Dataset: mas_enfermedades (GitHub, JupaaF/DatosAcronex). Classes: eye spot, red leaf spot, ring spot.

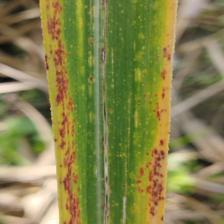
Label: red leaf spot

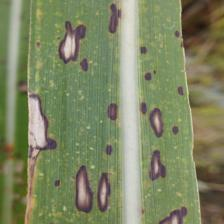
Label: ring spot

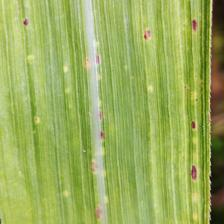
Label: eye spot

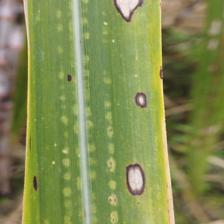
Label: ring spot

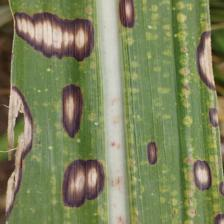
Label: ring spot

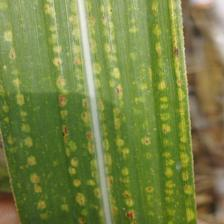
Label: eye spot
